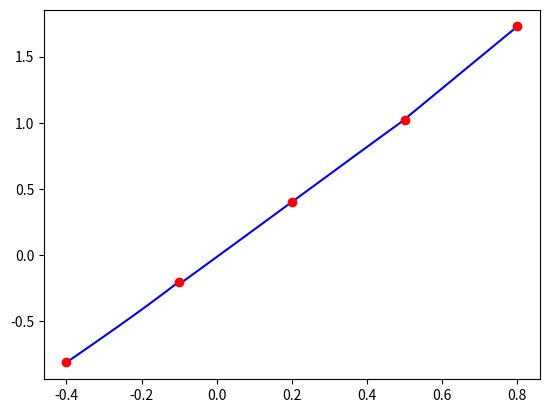

Source code (Python):
import numpy as np


def gen_slar(x_val,y_val, h):
    matrix_results = [[0, 0, 0, 0],[0, 0, 0, 0],[0, 0, 0, 0]]
    matrix_results[0][0] = 2*h/3
    matrix_results[1][1] = 2*h/3
    matrix_results[2][1] = 2*h/3
    matrix_results[0][1] = h/6
    matrix_results[1][2] = h/6
    matrix_results[1][0] = h/6
    matrix_results[2][0] = h/6
    d1 = (y_val[2] - y_val[1])/h - (y_val[1] - y_val[0])/h
    d2 = (y_val[3] - y_val[2])/h - (y_val[2] - y_val[1])/h
    d3 = (y_val[4] - y_val[3])/h - (y_val[3] - y_val[2])/h
    matrix_results[0][2] = d1
    matrix_results[1][3] = d2
    matrix_results[2][2] = d3
    return matrix_results

def count_q(matrix):
    a_coef = []
    a_coef.append(-matrix[0][1]/matrix[0][0])
    a_coef.append(-matrix[1][2]/(matrix[1][1] + matrix[1][0]*a_coef[0]))
    a_coef.append(0)

    b_coef = []
    b_coef.append((matrix[0][2])/(matrix[0][0]))
    b_coef.append((matrix[1][3] - matrix[1][0]*a_coef[0]) /
                  (matrix[1][1] + matrix[1][0]*a_coef[0]))
    b_coef.append((matrix[2][2] - matrix[2][0]*a_coef[1]) / 
                  (matrix[2][1] + matrix[2][0]*a_coef[0]))
    q_container = []
    q_container.append(0)
    q_container.append(a_coef[2] + b_coef[2])
    q_container.append(a_coef[1]*q_container[1] + b_coef[1])
    q_container.append(a_coef[0]*q_container[2] + b_coef[0])
    q_container.append(0)

    return q_container

def count_interp_value(q_container, x_val, y_val, x, h):
    if (x >= x_val[0] and x <= x_val[1]):
        segment_number = 0
    elif (x >= x_val[1] and x <= x_val[2]):
        segment_number = 1
    elif (x >= x_val[2] and x <= x_val[3]):
        segment_number = 2
    elif (x >= x_val[3] and x <= x_val[4]):
        segment_number = 3
    else:
        raise ValueError("x not in range of interpolation")

    i = segment_number
    result = (q_container[i]/6*h * (x_val[i+1] - x)**3)  + \
             (q_container[i+1]/(6*h) * (x - x_val[i])**3) + \
             ((y_val[i]/h - q_container[i]/6 * h) * (x_val[i+1] - x)) + \
             ((y_val[i+1]/h - q_container[i+1]* h/6)*(x - x_val[i]))

    return result

def gen_interp_functions(x_val,y_val,h):
    q = count_q(gen_slar(x_val,y_val,h))
    def function(x):
        return count_interp_value(q,x_val,y_val,x,h)

    return function


if __name__ == "__main__":
    x_val = [-0.4,-0.1,0.2,0.5,0.8]
    y_val = [-0.81152,-0.20017,0.40136,1.0236,1.7273]
    h = 0.3
    interp_funct = gen_interp_functions(x_val,y_val,h)
    for x in [0.1,-0.4,-0.1,0.2,0.5,0.8]:
        print(interp_funct(x))

    import matplotlib.pyplot as plt 
    fig,ax = plt.subplots()
    ax.plot([x*0.01 for x in range(-40,81,1)],
        [interp_funct(x*0.01) for x in range(-40,81,1)],color="blue")
    ax.plot(x_val,y_val,"ro")
    plt.show()